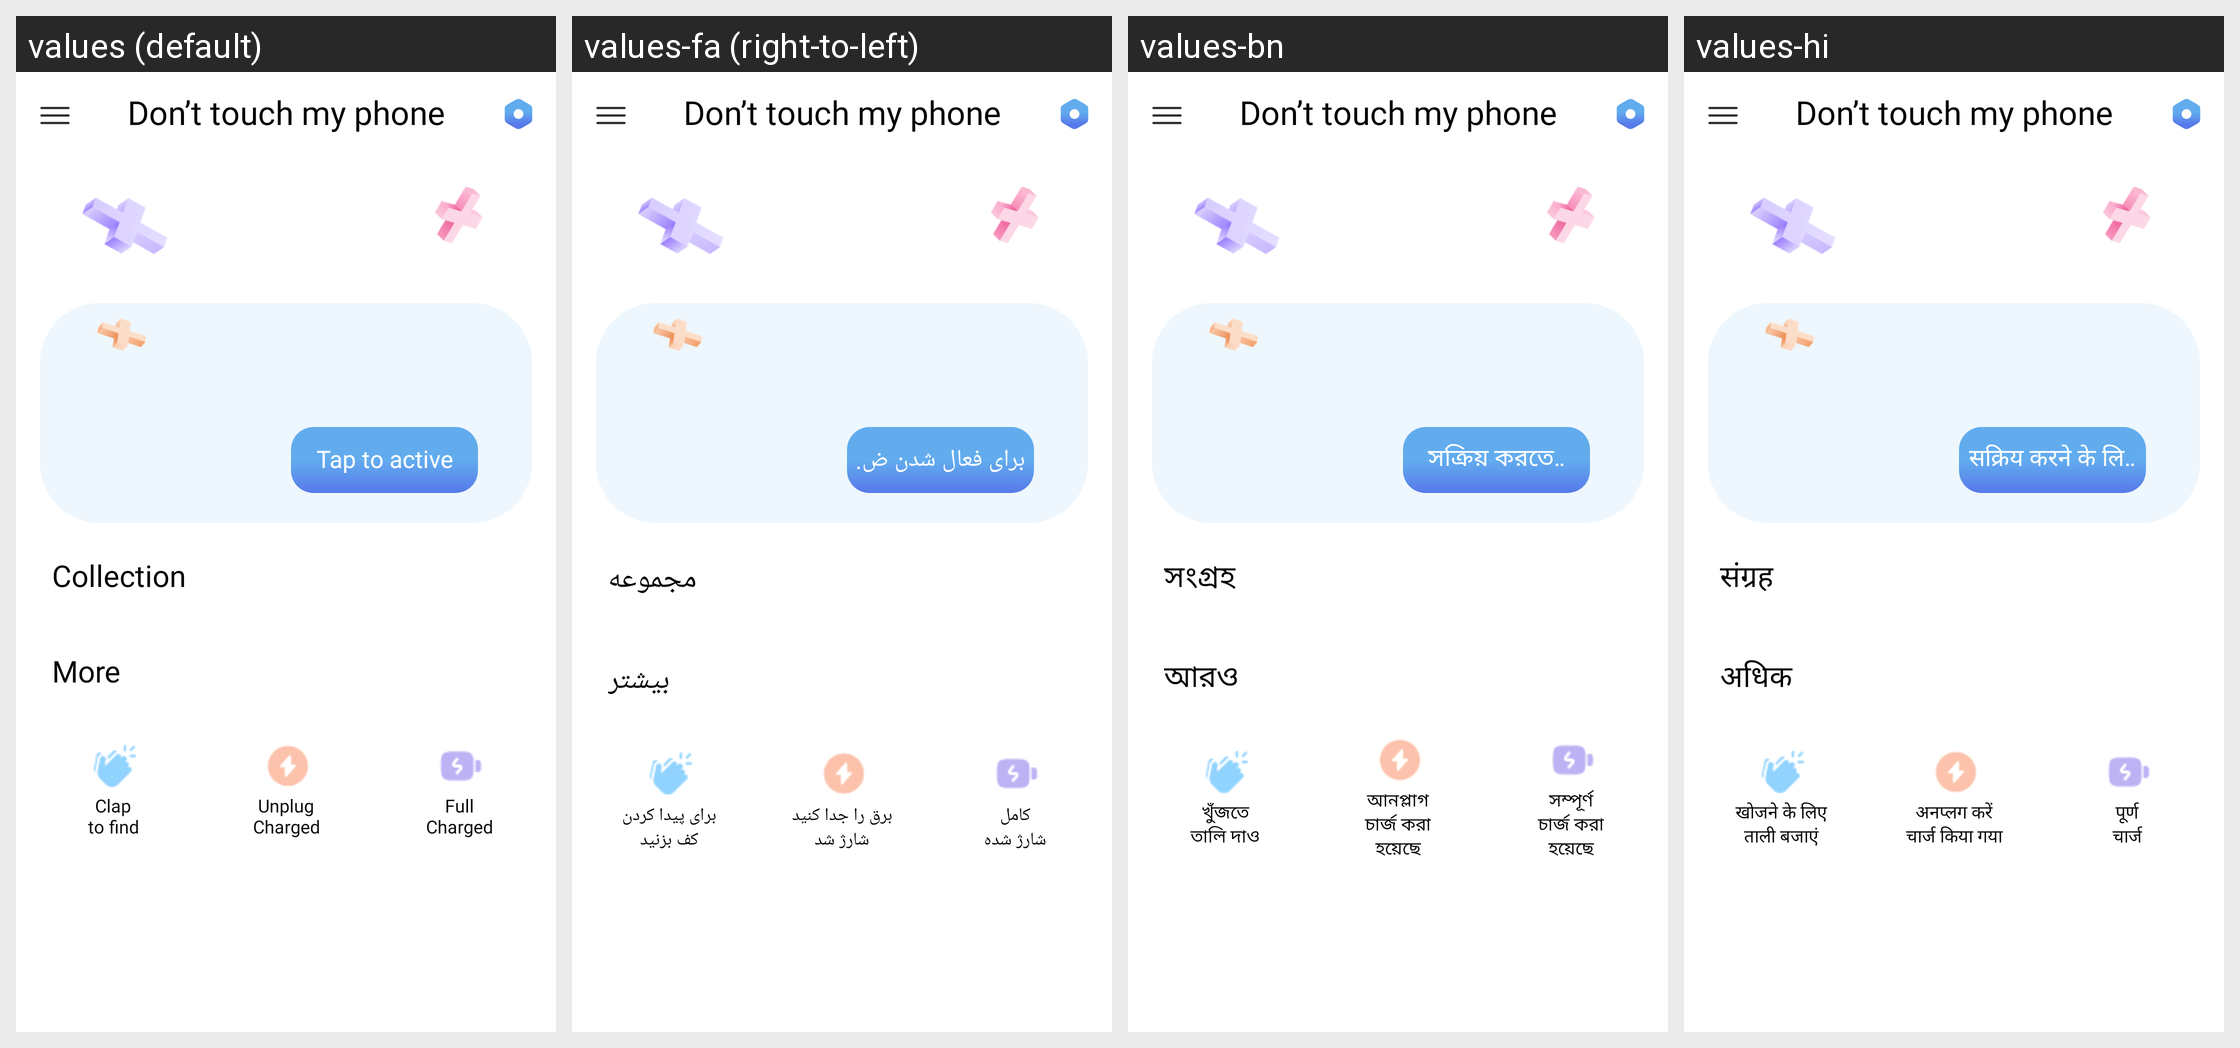

The Android screen above is rendered under several locales of the same app. Produce the string resources it draws, with the default and per-locale values.
Android screen res/layout/fragment_home.xml rendered under 4 locales, left to right: values (default), values-fa (right-to-left), values-bn, values-hi. Device: Nexus 5 (rendered at 1080×1920; each locale shown at half size, 540×960, under a caption strip naming it); theme Theme.Dont_Touch.
Other locales in the repository, not shown: values-ar, values-de, values-fr, values-in, values-vi.
Strings drawn on this screen, with the default value and each locale's value (text and hints the layout hard-codes, and strings that could not be matched under every locale, appear in the picture but are not listed):

app_name
  values: Don’t touch my phone
  values-fa: Don’t touch my phone  [not translated; the default value is used]
  values-bn: Don’t touch my phone  [not translated; the default value is used]
  values-hi: Don’t touch my phone  [not translated; the default value is used]

tap_to_active
  values: Tap to active
  values-fa: برای فعال شدن ضربه بزنید
  values-bn: সক্রিয় করতে আলতো চাপুন
  values-hi: सक्रिय करने के लिए टैप करें

collection
  values: Collection
  values-fa: مجموعه
  values-bn: সংগ্রহ
  values-hi: संग्रह

more
  values: More
  values-fa: بیشتر
  values-bn: আরও
  values-hi: अधिक

clap_to_find_home
  values: Clap
      to find
  values-fa: برای پیدا کردن
      کف بزنید
  values-bn: খুঁজতে
      তালি দাও
  values-hi: खोजने के लिए ताली बजाएं

unplug_charged_home
  values: Unplug
      Charged
  values-fa: برق را جدا کنید
      شارژ شد
  values-bn: আনপ্লাগ
      চার্জ করা হয়েছে
  values-hi: अनप्लग करें
      चार्ज किया गया

full_charged_home
  values: Full
      Charged
  values-fa: کامل
      شارژ شده
  values-bn: সম্পূর্ণ
      চার্জ করা হয়েছে
  values-hi: पूर्ण
      चार्ज
